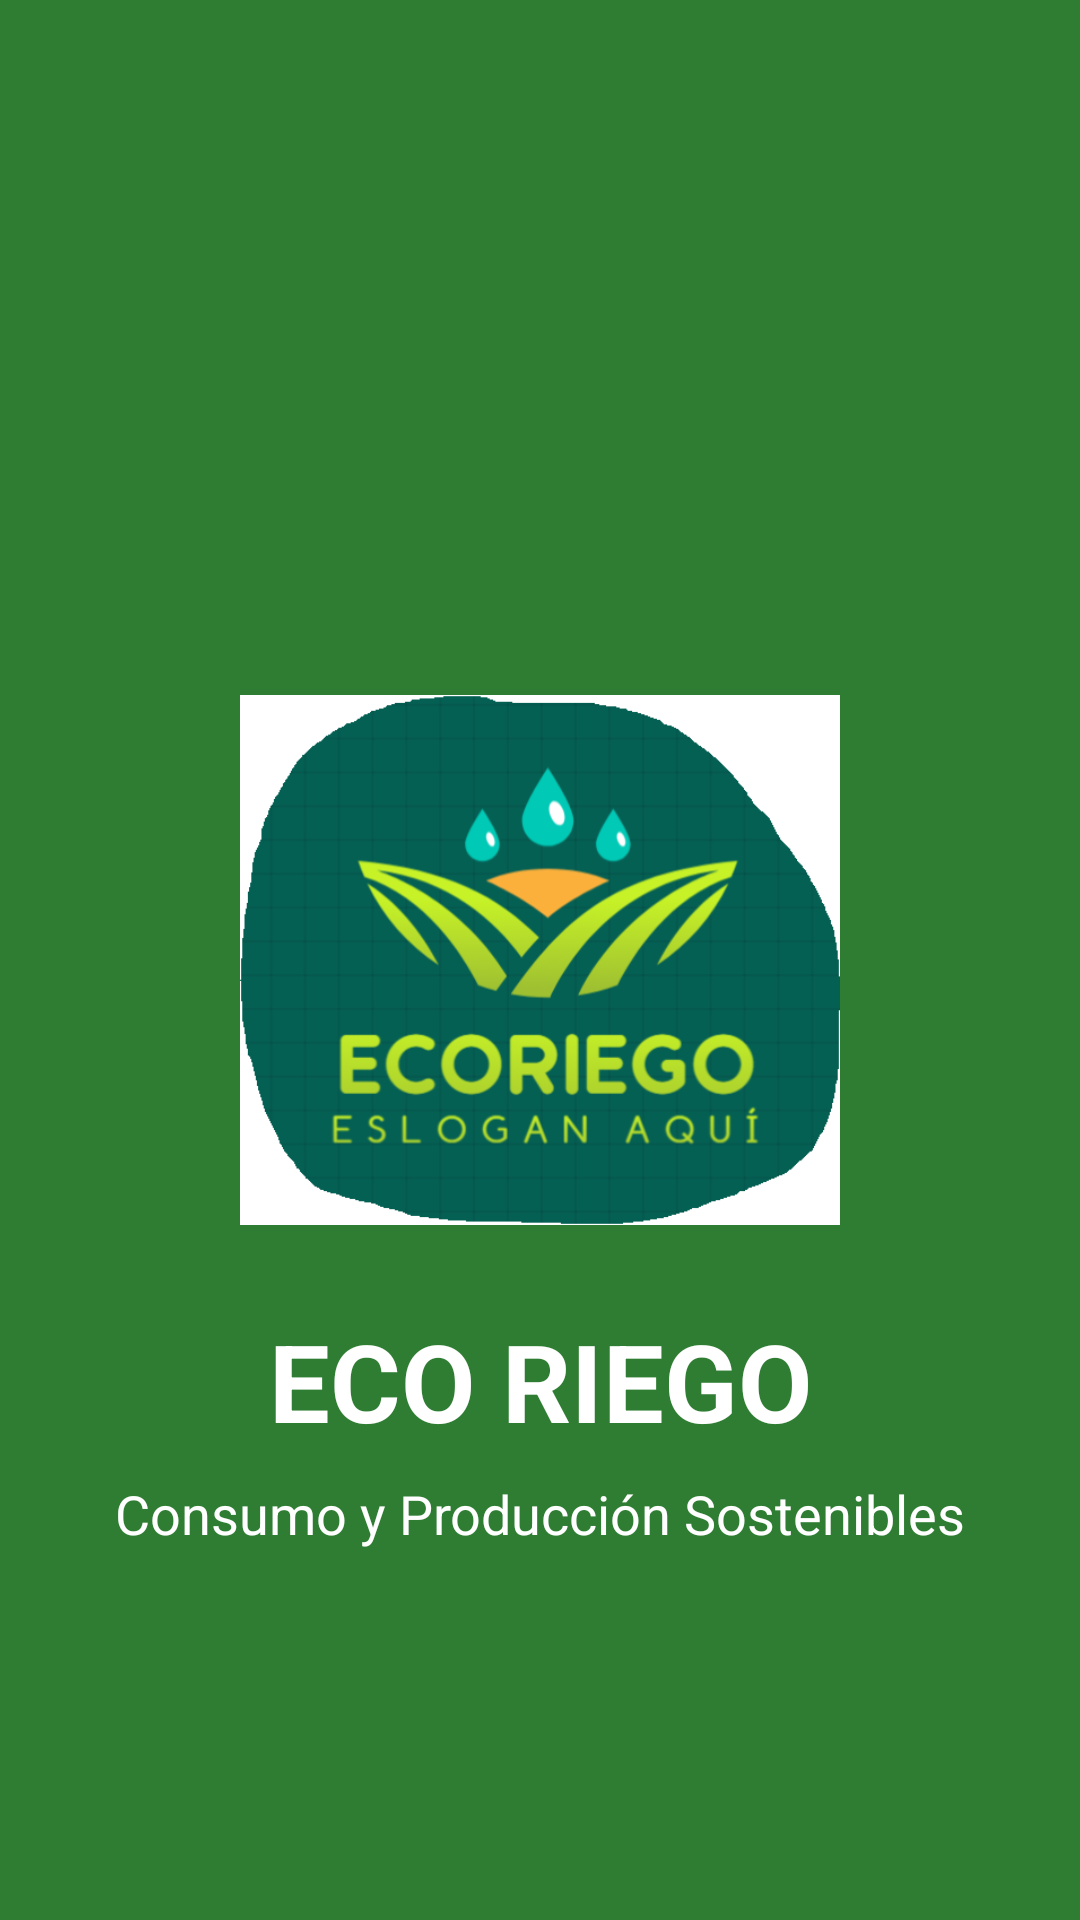

Android layout source for this screen:
<!-- AndroidManifest.xml: activity theme Theme.AppCompat.NoActionBar -->
<!-- res/layout/activity_splash.xml -->
<?xml version="1.0" encoding="utf-8"?>
<androidx.constraintlayout.widget.ConstraintLayout xmlns:android="http://schemas.android.com/apk/res/android"
    xmlns:app="http://schemas.android.com/apk/res-auto"
    xmlns:tools="http://schemas.android.com/tools"
    android:layout_width="match_parent"
    android:layout_height="match_parent"
    android:background="@color/green_dark_ecoriego"
    tools:context=".SplashActivity">

    <ImageView
    android:id="@+id/splashLogo"
    android:layout_width="200dp"
    android:layout_height="200dp"
    android:src="@drawable/ecoriego_logo"
    android:contentDescription="Logo de Ecoriego"
    app:layout_constraintBottom_toBottomOf="parent"
    app:layout_constraintEnd_toEndOf="parent"
    app:layout_constraintStart_toStartOf="parent"
    app:layout_constraintTop_toTopOf="parent" />

    <TextView
    android:id="@+id/appNameTextView"
    android:layout_width="wrap_content"
    android:layout_height="wrap_content"
    android:text="ECO RIEGO"
    android:textColor="@android:color/white"
    android:textSize="36sp"
    android:textStyle="bold"
    android:layout_marginTop="16dp"
    app:layout_constraintEnd_toEndOf="parent"
    app:layout_constraintStart_toStartOf="parent"
    app:layout_constraintTop_toBottomOf="@id/splashLogo" />

    <TextView
        android:id="@+id/appSloganTextView"
        android:layout_width="wrap_content"
        android:layout_height="wrap_content"
        android:text="Consumo y Producción Sostenibles"
        android:textColor="@android:color/white"
        android:textSize="18sp"
        android:layout_marginTop="8dp"
        app:layout_constraintEnd_toEndOf="parent"
        app:layout_constraintStart_toStartOf="parent"
        app:layout_constraintTop_toBottomOf="@id/appNameTextView" />

</androidx.constraintlayout.widget.ConstraintLayout>
<!-- resources referenced by this layout -->
<resources>
  <color name="green_dark_ecoriego">#2E7D32</color>
  <!-- drawable ecoriego_logo: png bitmap (drawable, 70430 bytes) -->
</resources>
